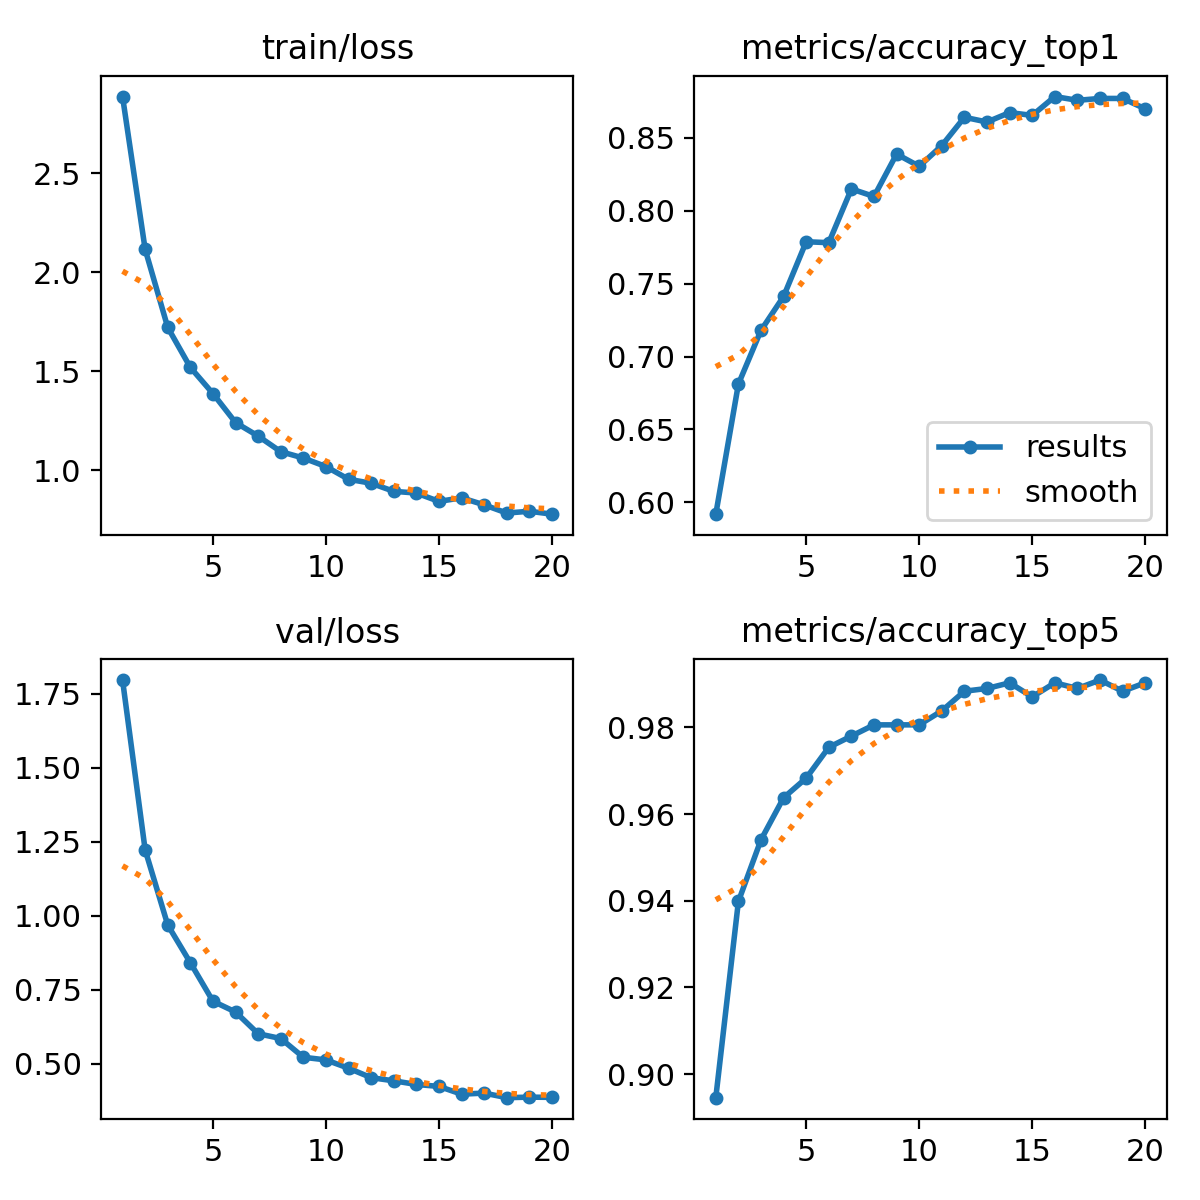

Values plotted in this chart, from the file beside it:
epoch, time, train/loss, metrics/accuracy_top1, metrics/accuracy_top5, val/loss, lr/pg0, lr/pg1, lr/pg2
1, 160.1, 2.888, 0.5918, 0.8946, 1.797, 8.29016e-05, 8.29016e-05, 8.29016e-05
2, 317.7, 2.117, 0.6811, 0.9398, 1.223, 0.000158, 0.000158, 0.000158
3, 474.2, 1.722, 0.718, 0.9541, 0.9688, 0.0002249, 0.0002249, 0.0002249
4, 630.2, 1.52, 0.7413, 0.9638, 0.8413, 0.0002129, 0.0002129, 0.0002129
5, 787, 1.388, 0.7788, 0.9683, 0.7112, 0.0002005, 0.0002005, 0.0002005
6, 942.8, 1.242, 0.7781, 0.9754, 0.6747, 0.0001881, 0.0001881, 0.0001881
7, 1099, 1.174, 0.815, 0.978, 0.6013, 0.0001757, 0.0001757, 0.0001757
8, 1255, 1.095, 0.8098, 0.9806, 0.5851, 0.0001634, 0.0001634, 0.0001634
9, 1412, 1.063, 0.8389, 0.9806, 0.5218, 0.000151, 0.000151, 0.000151
10, 1570, 1.02, 0.8305, 0.9806, 0.5128, 0.0001386, 0.0001386, 0.0001386
11, 1727, 0.9555, 0.8448, 0.9838, 0.4847, 0.0001263, 0.0001263, 0.0001263
12, 1884, 0.9354, 0.8642, 0.9884, 0.4528, 0.0001139, 0.0001139, 0.0001139
13, 2051, 0.8946, 0.8609, 0.989, 0.4421, 0.0001015, 0.0001015, 0.0001015
14, 2223, 0.8858, 0.8674, 0.9903, 0.4299, 8.9125e-05, 8.9125e-05, 8.9125e-05
15, 2395, 0.8437, 0.8655, 0.9871, 0.4232, 7.675e-05, 7.675e-05, 7.675e-05
16, 2563, 0.8619, 0.8784, 0.9903, 0.397, 6.4375e-05, 6.4375e-05, 6.4375e-05
17, 2728, 0.8262, 0.8758, 0.989, 0.4006, 5.2e-05, 5.2e-05, 5.2e-05
18, 2886, 0.7849, 0.8771, 0.9909, 0.3852, 3.9625e-05, 3.9625e-05, 3.9625e-05
19, 3061, 0.794, 0.8771, 0.9884, 0.387, 2.725e-05, 2.725e-05, 2.725e-05
20, 3228, 0.7792, 0.87, 0.9903, 0.3862, 1.4875e-05, 1.4875e-05, 1.4875e-05
